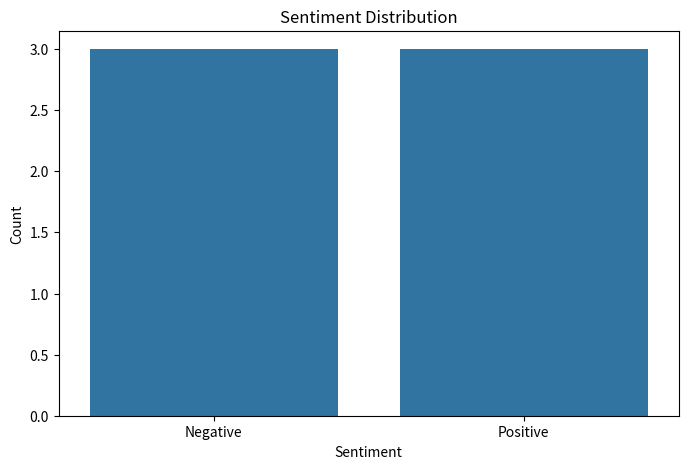

Write the Python code that produced this figure.
import os
import logging
import matplotlib.pyplot as plt
import seaborn as sns

# Set up logging
log_dir = 'logs'
os.makedirs(log_dir, exist_ok=True)
logging.basicConfig(
    filename=os.path.join(log_dir, 'visualization.log'),
    level=logging.INFO,
    format='%(asctime)s - %(levelname)s - %(message)s'
)

def plot_sentiment_distribution(predictions):
    try:
        logging.info("Starting sentiment distribution plot.")
        plt.figure(figsize=(8, 5))
        sns.countplot(x=predictions)
        plt.title('Sentiment Distribution')
        plt.xlabel('Sentiment')
        plt.ylabel('Count')
        plt.xticks(ticks=[0, 1], labels=['Negative', 'Positive'])
        
        output_path = 'results/sentiment_distribution.png'
        plt.savefig(output_path)
        logging.info(f"Sentiment distribution plot saved at {output_path}.")
        plt.show()
    except Exception as e:
        logging.error(f"Error while plotting sentiment distribution: {e}")

if __name__ == "__main__":
    # Example usage with dummy predictions
    predictions = [0, 1, 1, 0, 1, 0]  # Replace with actual predictions
    plot_sentiment_distribution(predictions)
